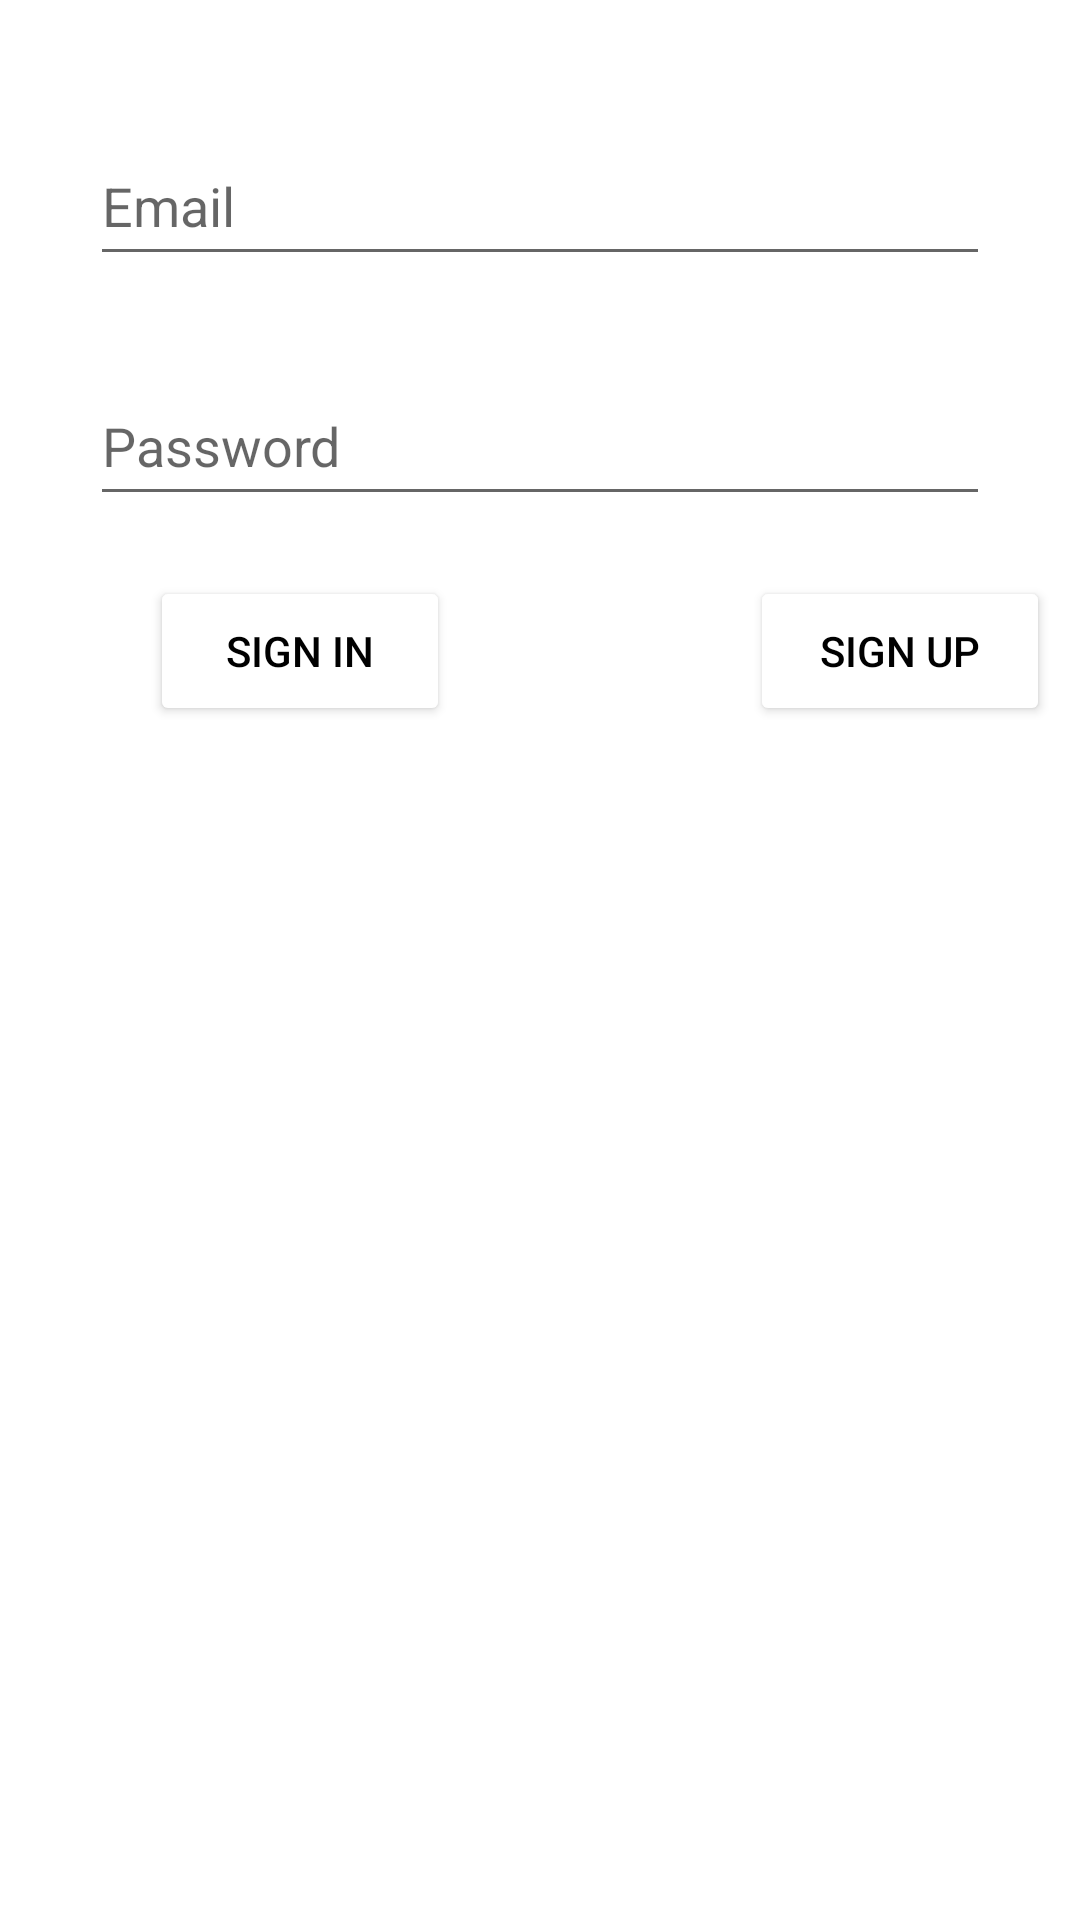

Here is an Android app screen rendered from its layout file. Give the layout XML and the strings, colors and styles it references.
<!-- AndroidManifest.xml: application theme Theme.MovieAdvisor -->
<!-- res/layout/activity_main.xml -->
<?xml version="1.0" encoding="utf-8"?>
<androidx.constraintlayout.widget.ConstraintLayout xmlns:android="http://schemas.android.com/apk/res/android"
    xmlns:app="http://schemas.android.com/apk/res-auto"
    xmlns:tools="http://schemas.android.com/tools"
    android:layout_width="match_parent"
    android:layout_height="match_parent"
    tools:context=".MainActivity">

    <EditText
        android:id="@+id/emailText"
        android:layout_width="300dp"
        android:layout_height="50dp"
        android:layout_marginTop="87dp"
        android:layout_marginBottom="30dp"
        android:inputType="textEmailAddress"
        android:hint="Email"
        app:layout_constraintBottom_toTopOf="@+id/passwordText"
        app:layout_constraintEnd_toEndOf="parent"
        app:layout_constraintStart_toStartOf="parent"
        app:layout_constraintTop_toTopOf="parent" />

    <EditText
        android:id="@+id/passwordText"
        android:layout_width="300dp"
        android:layout_height="50dp"
        android:layout_marginBottom="513dp"
        android:hint="Password"
        android:inputType="textPassword"
        app:layout_constraintBottom_toBottomOf="parent"
        app:layout_constraintEnd_toEndOf="parent"
        app:layout_constraintStart_toStartOf="parent"
        app:layout_constraintTop_toBottomOf="@+id/emailText" />

    <Button
        android:id="@+id/signInButton"
        android:layout_width="100dp"
        android:layout_height="50dp"
        app:layout_constraintTop_toBottomOf="@id/passwordText"
        app:layout_constraintStart_toStartOf="parent"
        android:layout_marginTop="20dp"
        android:layout_marginLeft="50dp"
        android:backgroundTint="@color/white"
        android:onClick="signInClick"
        android:text="Sign In"
        android:textColor="@color/black"></Button>

    <Button
        android:id="@+id/signUpButton"
        android:layout_width="100dp"
        android:layout_height="50dp"
        app:layout_constraintTop_toBottomOf="@id/passwordText"
        app:layout_constraintStart_toEndOf="@id/signInButton"
        android:layout_marginTop="20dp"
        android:layout_marginLeft="100dp"
        android:backgroundTint="@color/white"
        android:onClick="signUpClick"
        android:text="Sign Up"
        android:textColor="@color/black"></Button>

</androidx.constraintlayout.widget.ConstraintLayout>
<!-- resources referenced by this layout -->
<resources>
  <style name="Theme.MovieAdvisor" parent="Theme.MaterialComponents.DayNight.DarkActionBar">
          
          <item name="colorPrimary">@color/purple_500</item>
          <item name="colorPrimaryVariant">@color/purple_700</item>
          <item name="colorOnPrimary">@color/white</item>
          
          <item name="colorSecondary">@color/teal_200</item>
          <item name="colorSecondaryVariant">@color/teal_700</item>
          <item name="colorOnSecondary">@color/black</item>
          
          <item name="android:statusBarColor" tools:targetApi="l">?attr/colorPrimaryVariant</item>
          
      </style>
  <!-- not gathered from this repository: default colours our renderer supplied (Android Studio template values) -->
  <color name="purple_500">#FF6200EE</color>
  <color name="purple_700">#FF3700B3</color>
  <color name="teal_200">#FF03DAC5</color>
  <color name="teal_700">#FF018786</color>
  <color name="black">#FF000000</color>
  <color name="white">#FFFFFFFF</color>
</resources>
